Image classification data set "ROI" (Raihan-Moosa/Brain-Tumor-MRI-Classification-ACML- on GitHub). Class labels (4): glioma, meningioma, no tumor, pituitary tumor.

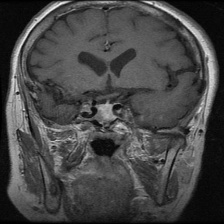
Label: pituitary tumor

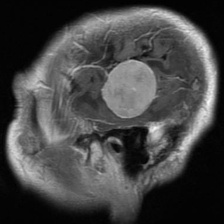
Label: meningioma

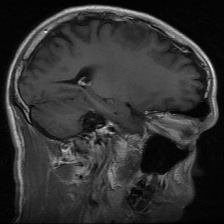
Label: glioma

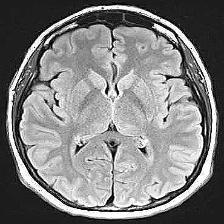
Label: no tumor

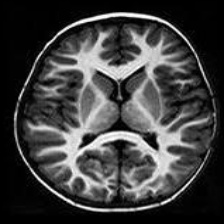
Label: no tumor

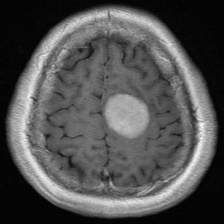
Label: meningioma
